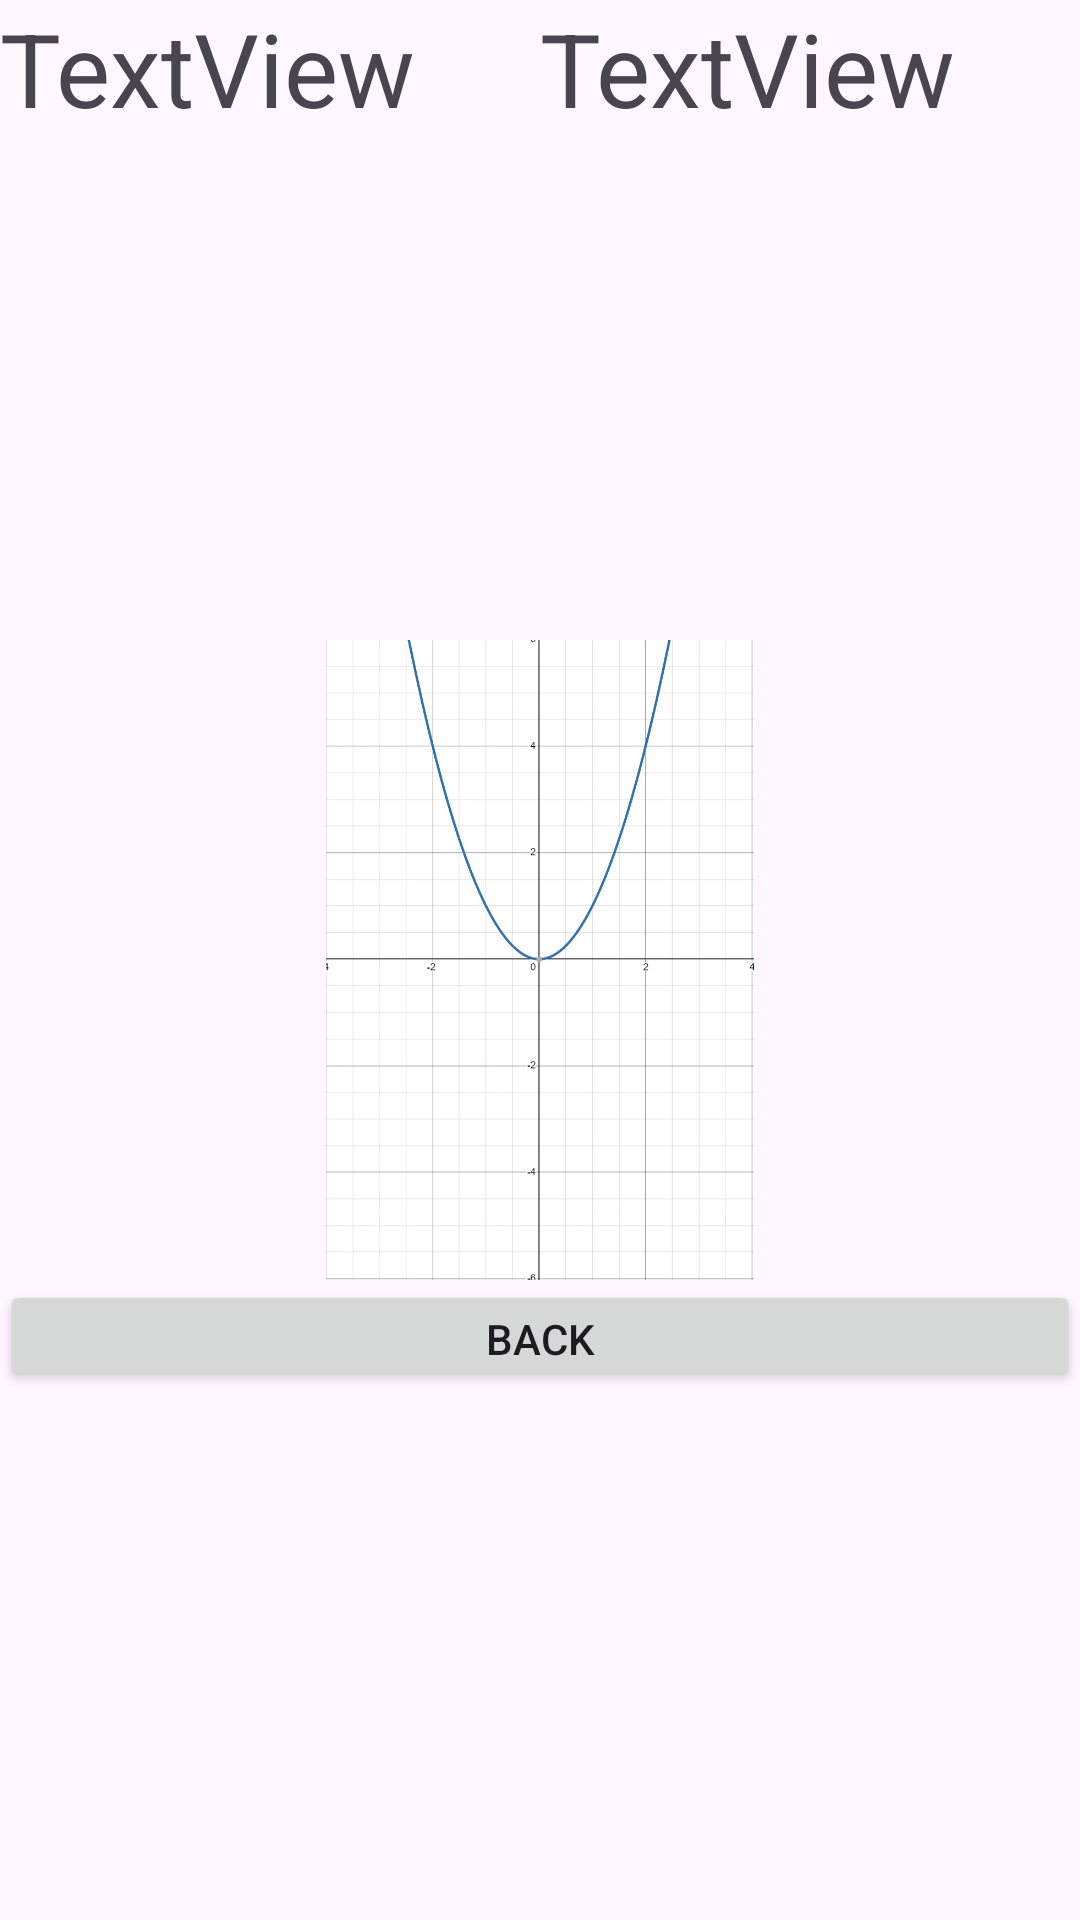

Reconstruct the res/layout file that produces this screen, plus the resources it refers to.
<!-- AndroidManifest.xml: application theme Theme.AFRex1 -->
<!-- res/layout/activity_result.xml -->
<?xml version="1.0" encoding="utf-8"?>
<LinearLayout xmlns:android="http://schemas.android.com/apk/res/android"
    xmlns:app="http://schemas.android.com/apk/res-auto"
    xmlns:tools="http://schemas.android.com/tools"
    android:layout_width="match_parent"
    android:layout_height="match_parent"
    android:orientation="vertical"
    tools:context=".resultActivity">

    <LinearLayout
        android:layout_width="match_parent"
        android:layout_height="match_parent"
        android:layout_weight="33"
        android:orientation="horizontal">

        <TextView
            android:id="@+id/x1"
            android:layout_width="match_parent"
            android:layout_height="match_parent"
            android:layout_weight="1"
            android:text="TextView"
            android:textSize="34sp" />

        <TextView
            android:id="@+id/x2"
            android:layout_width="match_parent"
            android:layout_height="match_parent"
            android:layout_weight="1"
            android:text="TextView"
            android:textSize="34sp" />

    </LinearLayout>

    <LinearLayout
        android:layout_width="match_parent"
        android:layout_height="match_parent"
        android:layout_weight="33"
        android:orientation="horizontal">

        <ImageView
            android:id="@+id/img"
            android:layout_width="wrap_content"
            android:layout_height="wrap_content"
            android:layout_weight="1"
            android:src="@drawable/parab1" />
    </LinearLayout>

    <LinearLayout
        android:layout_width="match_parent"
        android:layout_height="match_parent"
        android:layout_weight="33"
        android:orientation="horizontal">

        <Button
            android:id="@+id/btn"
            android:layout_width="200dp"
            android:layout_height="37dp"
            android:layout_weight="1"
            android:onClick="dodge"
            android:text="Back" />
    </LinearLayout>
</LinearLayout>
<!-- resources referenced by this layout -->
<resources>
  <!-- drawable parab1: jpg bitmap (drawable, 71826 bytes) -->
  <style name="Theme.AFRex1" parent="Base.Theme.AFRex1" />
  <style name="Base.Theme.AFRex1" parent="Theme.Material3.DayNight.NoActionBar">
          
          
      </style>
</resources>
